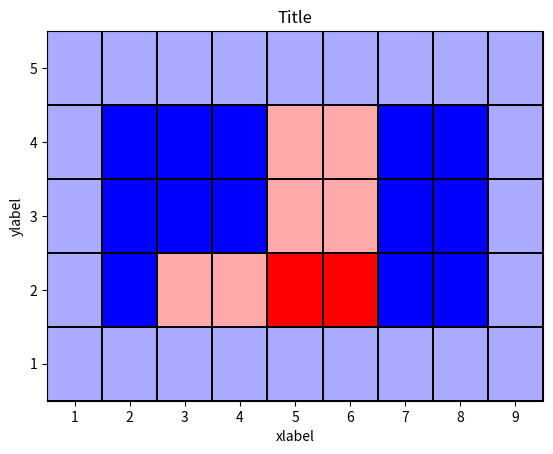

Python code for this plot:
import numpy as np
import matplotlib.pyplot as plt

# def show_values(pc, fmt="%.2f", **kw):
#     '''
#     Heatmap with text in each cell with matplotlib's pyplot
#     Source: http://stackoverflow.com/a/25074150/395857
#     By HYRY
#     '''
#
#     pc.update_scalarmappable()
#     ax = pc.get_axes()
#     for p, color, value in izip(pc.get_paths(), pc.get_facecolors(), pc.get_array()):
#         x, y = p.vertices[:-2, :].mean(0)
#         if np.all(color[:3] > 0.5):
#             color = (0.0, 0.0, 0.0)
#         else:
#             color = (1.0, 1.0, 1.0)
#         ax.text(x, y, fmt % value, ha="center", va="center", color=color, **kw)
from matplotlib import colors


def cm2inch(*tupl):
    '''
    Specify figure size in centimeter in matplotlib
    Source: http://stackoverflow.com/a/22787457/395857
[redacted]
    '''
    inch = 2.54
    if type(tupl[0]) == tuple:
        return tuple(i / inch for i in tupl[0])
    else:
        return tuple(i / inch for i in tupl)


def colormap():
    # 白粉紫
    cdict = ['#FFFFFF', '#FFB6C1', '#800080', '#0000FF']
    # 按照上面定义的colordict，将数据分成对应的部分，indexed：代表顺序
    return colors.ListedColormap(cdict, 'indexed')


def heatmap(AUC, title, xlabel, ylabel, xticklabels, yticklabels):
    """
    Inspired by:
    - http://stackoverflow.com/a/16124677/395857
    - http://stackoverflow.com/a/25074150/395857
    """

    # Plot it out
    fig, ax = plt.subplots()
    # c = ax.pcolor(AUC, edgecolors='k', linestyle='dashed', linewidths=0.2, cmap='YlOrRd', vmin=0.0, vmax=2.0)
    c = ax.pcolormesh(AUC, edgecolors='k', linestyle='dashed', linewidths=0.2, cmap="bwr",)

    # put the major ticks at the middle of each cell
    ax.set_yticks(np.arange(AUC.shape[0]) + 0.5, minor=False)
    ax.set_xticks(np.arange(AUC.shape[1]) + 0.5, minor=False)

    # set tick labels
    # ax.set_xticklabels(np.arange(1,AUC.shape[1]+1), minor=False)
    ax.set_xticklabels(xticklabels, minor=False)
    ax.set_yticklabels(yticklabels, minor=False)

    # set title and x/y labels
    plt.title(title)
    plt.xlabel(xlabel)
    plt.ylabel(ylabel)

    # Remove last blank column
    plt.xlim((0, AUC.shape[1]))

    # Turn off all the ticks
    ax = plt.gca()
    for t in ax.xaxis.get_major_ticks():
        t.tick1On = False
        t.tick2On = False
    for t in ax.yaxis.get_major_ticks():
        t.tick1On = False
        t.tick2On = False

    # Add color bar
    # plt.colorbar(c)

    # # Add text in each cell
    # show_values(c)

    # resize
    # fig = plt.gcf()
    # fig.set_size_inches(cm2inch(40, 20))


def main():
    data = np.array([[1, 1, 1, 1, 1, 1, 1, 1, 1],
                     [1, 0, 2, 2, 3, 3, 0, 0, 1],
                     [1, 0, 0, 0, 2, 2, 0, 0, 1],
                     [1, 0, 0, 0, 2, 2, 0, 0, 1],
                     [1, 1, 1, 1, 1, 1, 1, 1, 1]])
    x_axis_size = data.shape[1]
    y_axis_size = data.shape[0]
    title = "Title"
    xlabel = "xlabel"
    ylabel = "ylabel"
    xticklabels = range(1, x_axis_size + 1)  # could be text
    yticklabels = range(1, y_axis_size + 1)  # could be text
    heatmap(data, title, xlabel, ylabel, xticklabels, yticklabels)
    plt.savefig('image_output.png', dpi=300, format='png',
                bbox_inches='tight')  # use format='svg' or 'pdf' for vectorial pictures
    plt.show()


if __name__ == "__main__":
    main()
    # cProfile.run('main()') # if you want to do some profiling
